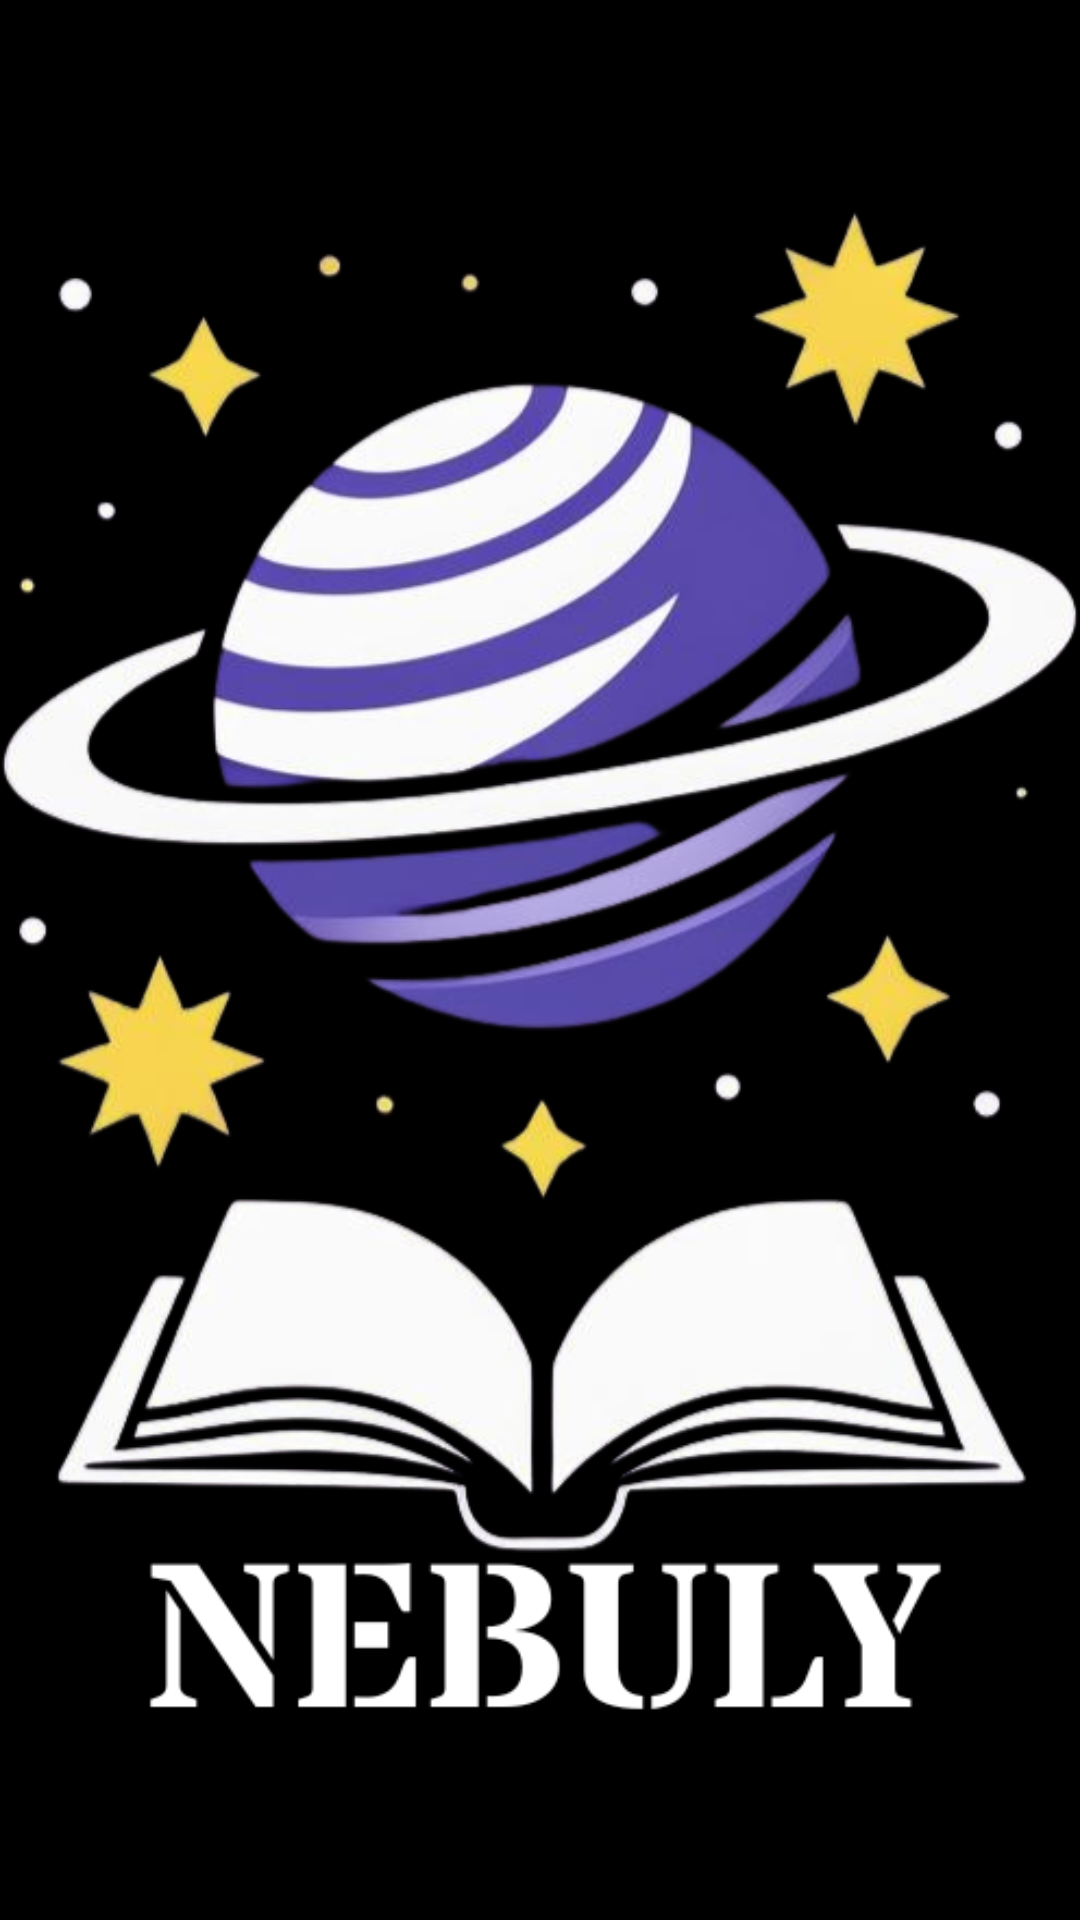

Reconstruct the res/layout file that produces this screen, plus the resources it refers to.
<!-- AndroidManifest.xml: application theme Theme.Nebuly -->
<!-- res/layout/pagina_registro.xml -->
<?xml version="1.0" encoding="utf-8"?>
<LinearLayout xmlns:android="http://schemas.android.com/apk/res/android"
    xmlns:app="http://schemas.android.com/apk/res-auto"
    android:orientation="vertical"
    android:layout_width="match_parent"
    android:layout_height="match_parent">


    <ImageView
        android:id="@+id/imageView"
        android:layout_width="match_parent"
        android:layout_height="wrap_content"
        android:src="@drawable/fondo_bienvenida" />

    <ImageView
        android:id="@+id/imageView2"
        android:layout_width="match_parent"
        android:layout_height="wrap_content"
        android:src="@drawable/logo_nebuly_app" />
</LinearLayout>
<!-- resources referenced by this layout -->
<resources>
  <!-- drawable logo_nebuly_app: png bitmap (drawable, 224071 bytes) -->
  <style name="Theme.Nebuly" parent="Theme.AppCompat.Light.NoActionBar">
          
          <item name="android:windowBackground">@android:color/black</item>
      </style>
</resources>
